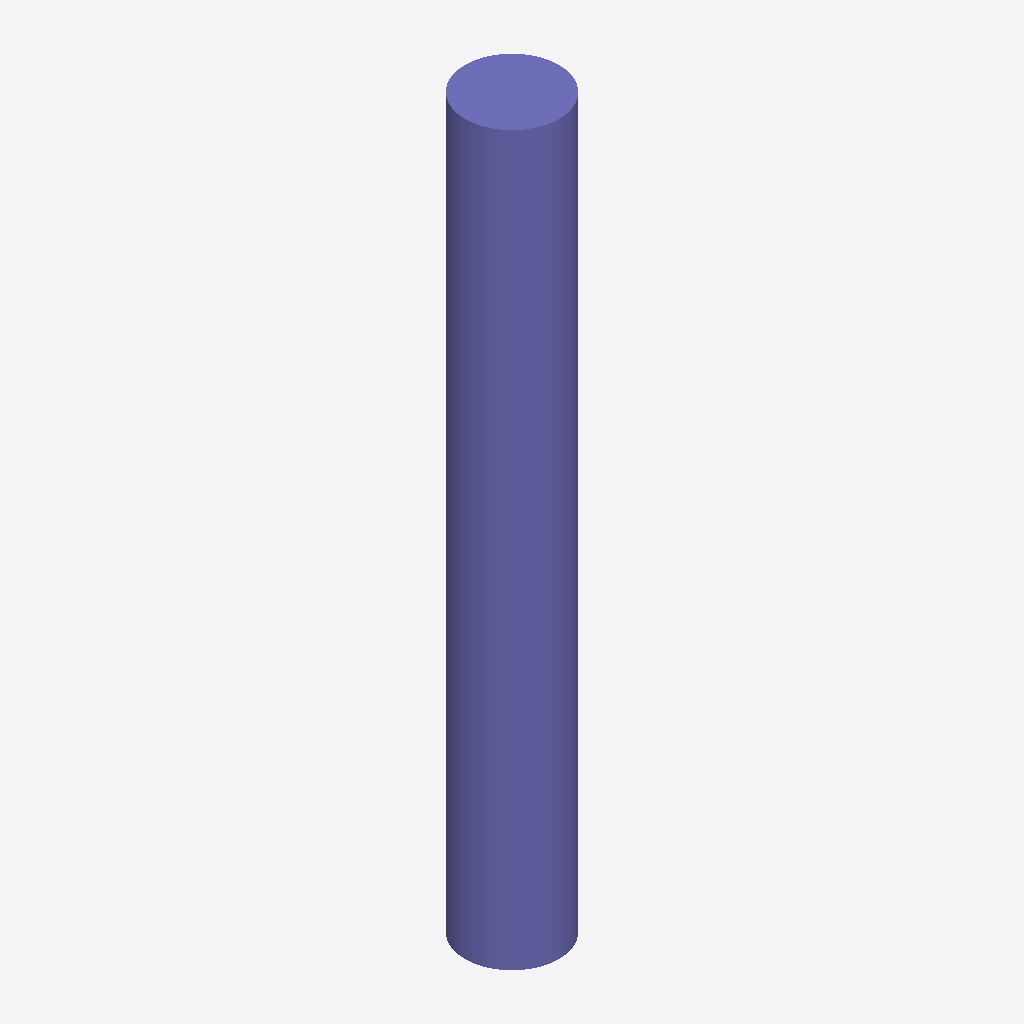
Isometric view of an IFC building model (IFC-SPF (STEP), schema IFC2X3, length unit metre), seen from the south-west, elements coloured by IFC class: 1 column (violet).
Extent 450.0 m × 450.0 m × 3500.0 m (x, y, z). Storeys (1): Default Building Storey at 0.00 m. Elements (1): 1 IfcColumn.

HEADER;
FILE_DESCRIPTION(('ViewDefinition [CoordinationView]'),'2;1');
FILE_NAME('/Users/macbook/Desktop/BIM/data/rst_advanced/IfcColumn131.ifc','2018-08-31T00:13:46-0400',('Unknown Author','info@ifctoolsproject.com'),('Unknown Organization'),'IFC Tools Project - IFC2x3 Java Toolbox','IFC2x3 Java Toolbox 2.0','Unknown Authorizer');
FILE_SCHEMA(('IFC2X3'));
ENDSEC;
DATA;
#51=IFCPROJECT('1uIzP3tpLAEffD298DHNEr',#43,'Default Project','Description of Default Project',$,$,$,(#46),#50);
#53=IFCBUILDING('3S8BTEDsrFOQsSzphX2OTk',#43,'Default Building','Description',$,#52,$,$,.ELEMENT.,$,$,$);
#54=IFCBUILDINGSTOREY('0jPaM_$MT2XvsoKvhgM97s',#43,'Default Building Storey','Description',$,#52,$,$,.ELEMENT.,$);
#1=IFCCOLUMN('2UD3D7uxP8kecbbBCRtz81',#2,'M_Concrete-Round-Column:450mm:151687',$,'450mm',#3,#4,'151687');
ENDSEC;
